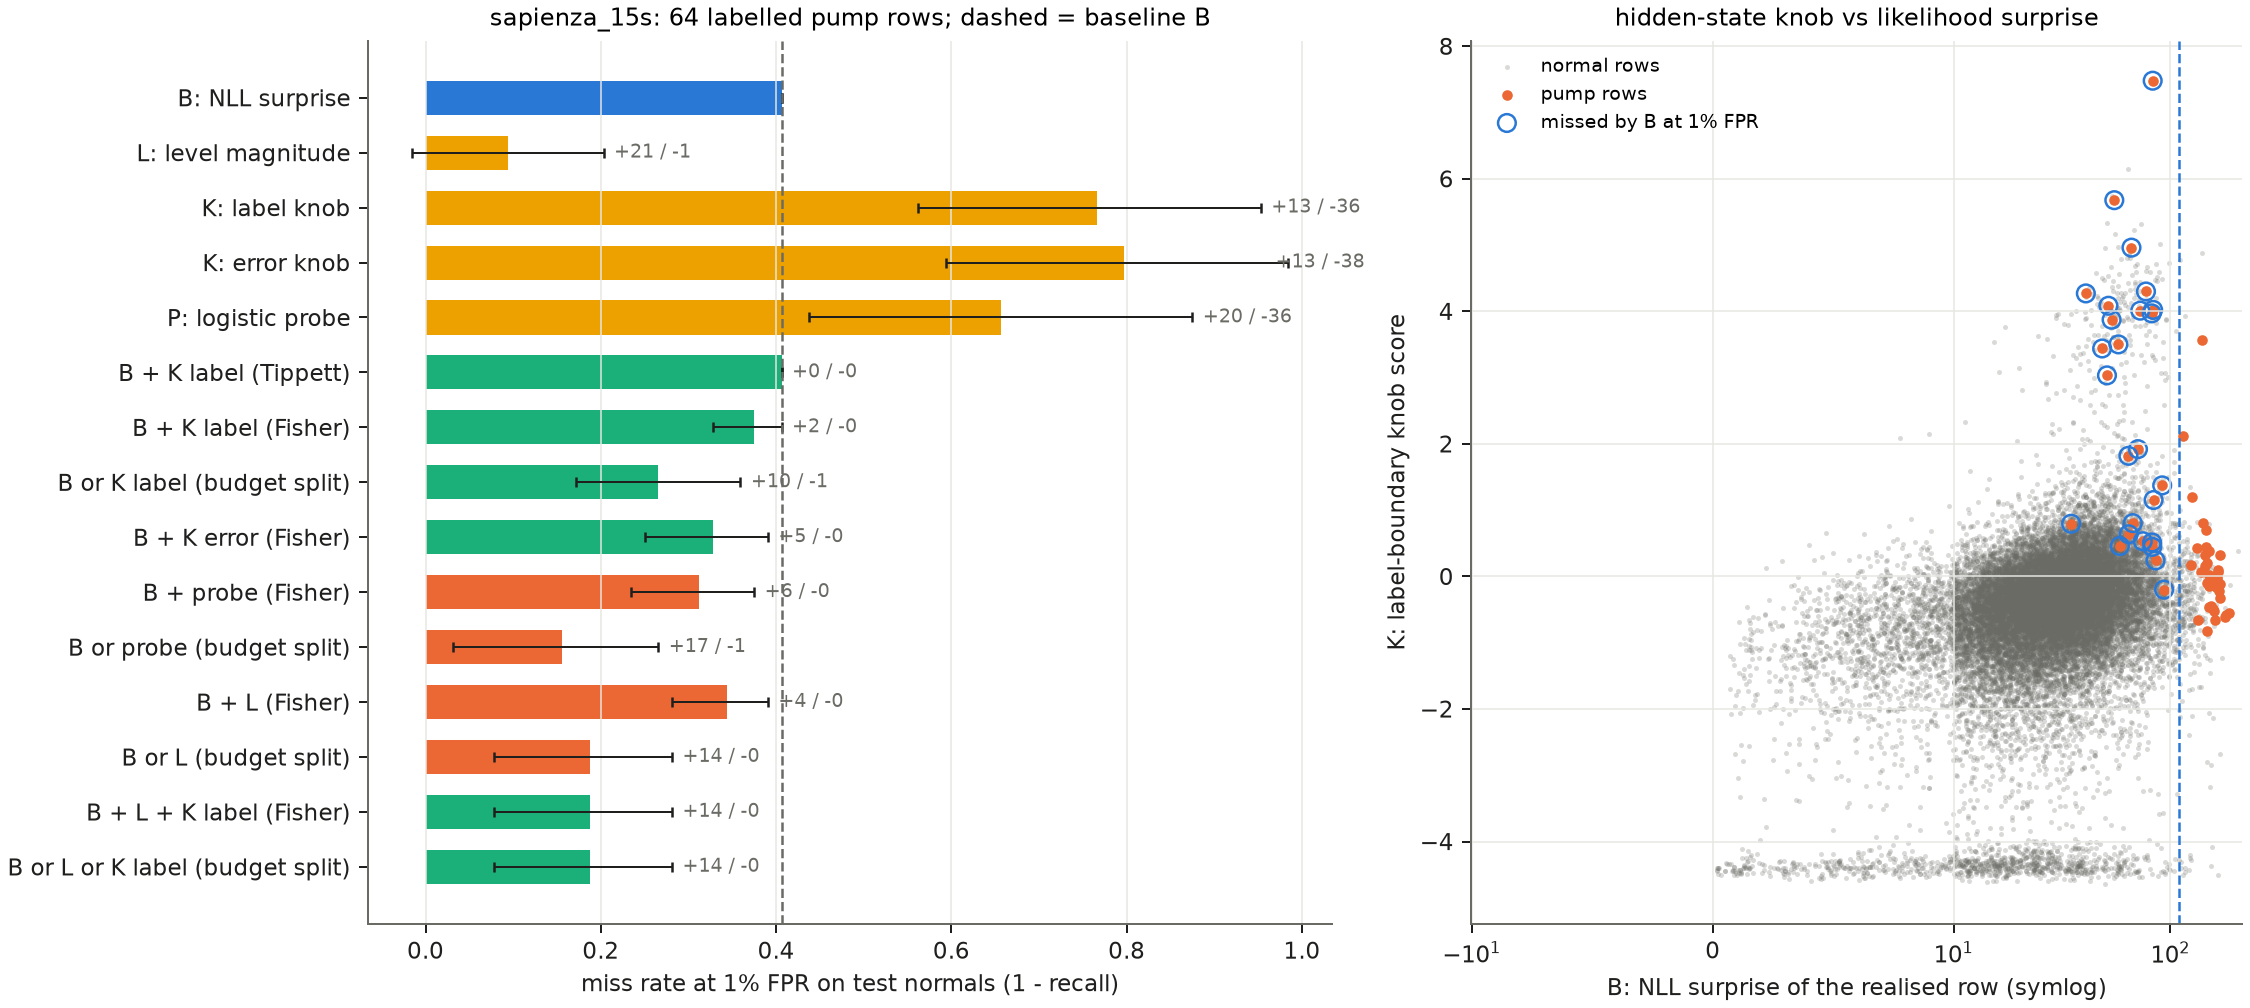

Source data for this figure (header and first rows):
arm, ap, auroc, fpr, recall_1pct_fpr, miss_rate_1pct_fpr, recall_subtle_relative, recall_subtle_intrinsic, recall_obvious_intrinsic, deploy_alarm_rate, deploy_recall, deploy_recall_subtle_intrinsic, recall_diff_vs_B, ci_low, ci_high, units, pumps_gained_vs_B, pumps_lost_vs_B, p_mcnemar
B_nll_surprise, 0.308, 0.9609, 0.01001, 0.5938, 0.4062, 0.0, 0.3438, 0.8438, 0.1011, 0.8594, 0.8438, 0.0, 0.0, 0.0, 64, 0, 0, 1.0
L_level_magnitude, 0.5371, 0.9959, 0.009843, 0.9062, 0.09375, 0.8077, 0.8125, 1.0, 0.01639, 0.9688, 0.9375, 0.3125, 0.2031, 0.4219, 64, 21, 1, 1.0967254638671875e-05
K_error_knob, 0.05088, 0.8198, 0.01001, 0.2031, 0.7969, 0.5, 0.2812, 0.125, 0.01543, 0.3281, 0.4688, -0.3906, -0.5781, -0.1875, 64, 13, 38, 0.000621
K_label_knob, 0.05331, 0.8055, 0.01001, 0.2344, 0.7656, 0.5, 0.25, 0.2188, 0.01114, 0.2656, 0.3125, -0.3594, -0.5469, -0.1562, 64, 13, 36, 0.001403
P_label_logistic, 0.09673, 0.8562, 0.01001, 0.3438, 0.6562, 0.7692, 0.5, 0.1875, 0.01255, 0.3594, 0.5, -0.25, -0.4688, -0.03125, 64, 20, 36, 0.04405
P_label_cnn, 0.09473, 0.8062, 0.01001, 0.3125, 0.6875, 0.7692, 0.4688, 0.1562, 0.0131, 0.3125, 0.4688, -0.2812, -0.5, -0.0625, 64, 20, 38, 0.02475
B+K_label [tippett], 0.3109, 0.9764, 0.01001, 0.5938, 0.4062, 0.0, 0.3438, 0.8438, 0.09731, 0.9688, 0.9375, 0.0, 0.0, 0.0, 64, 0, 0, 1.0
B+K_label [fisher], 0.3664, 0.9844, 0.01001, 0.625, 0.375, 0.07692, 0.4062, 0.8438, 0.07303, 0.9688, 0.9375, 0.03125, 0.0, 0.07812, 64, 2, 0, 0.5
B+K_error [tippett], 0.3192, 0.9819, 0.01001, 0.5938, 0.4062, 0.0, 0.3438, 0.8438, 0.1014, 0.9844, 0.9688, 0.0, 0.0, 0.0, 64, 0, 0, 1.0
B+K_error [fisher], 0.3849, 0.9883, 0.01001, 0.6719, 0.3281, 0.1923, 0.5, 0.8438, 0.07387, 0.9688, 0.9375, 0.07812, 0.01562, 0.1562, 64, 5, 0, 0.0625
B+P_logistic [tippett], 0.3214, 0.9827, 0.01001, 0.6094, 0.3906, 0.03846, 0.3438, 0.875, 0.1004, 0.9688, 0.9375, 0.01562, 0.0, 0.04688, 64, 1, 0, 1.0
B+P_logistic [fisher], 0.3827, 0.9896, 0.01001, 0.6875, 0.3125, 0.2308, 0.4688, 0.9062, 0.07854, 0.9844, 0.9688, 0.09375, 0.03125, 0.1719, 64, 6, 0, 0.03125
B+P_cnn [tippett], 0.3189, 0.984, 0.01001, 0.5938, 0.4062, 0.0, 0.3438, 0.8438, 0.1004, 0.9844, 0.9688, 0.0, 0.0, 0.0, 64, 0, 0, 1.0
B+P_cnn [fisher], 0.3645, 0.9904, 0.01001, 0.6875, 0.3125, 0.2308, 0.5, 0.875, 0.07995, 1.0, 1.0, 0.09375, 0.03125, 0.1719, 64, 6, 0, 0.03125
L+K_label [tippett], 0.5101, 0.9932, 0.009635, 0.8125, 0.1875, 0.6538, 0.625, 1.0, 0.01343, 0.8906, 0.7812, 0.2188, 0.09375, 0.3438, 64, 17, 3, 0.002577
L+K_label [fisher], 0.5423, 0.9956, 0.01001, 0.8594, 0.1406, 0.8846, 0.7188, 1.0, 0.01506, 0.9219, 0.8438, 0.2656, 0.125, 0.4062, 64, 23, 6, 0.002316
B+L [tippett], 0.3131, 0.9791, 0.01001, 0.5938, 0.4062, 0.0, 0.3438, 0.8438, 0.1044, 0.9844, 0.9688, 0.0, 0.0, 0.0, 64, 0, 0, 1.0
B+L [fisher], 0.5664, 0.9885, 0.01001, 0.6562, 0.3438, 0.1538, 0.4375, 0.875, 0.08488, 0.9844, 0.9688, 0.0625, 0.01562, 0.125, 64, 4, 0, 0.125
B+L+K_label [tippett], 0.3131, 0.9789, 0.01001, 0.5938, 0.4062, 0.0, 0.3438, 0.8438, 0.08125, 0.9375, 0.875, 0.0, 0.0, 0.0, 64, 0, 0, 1.0
B+L+K_label [fisher], 0.614, 0.994, 0.01001, 0.8125, 0.1875, 0.5385, 0.6562, 0.9688, 0.06515, 0.9844, 0.9688, 0.2188, 0.125, 0.3281, 64, 14, 0, 0.0001221
B+K_label [or@a/2], , , 0.009968, 0.7344, 0.2656, 0.3846, 0.5312, 0.9375, 0.009968, 0.7344, 0.5312, 0.1406, 0.04688, 0.2344, 64, 10, 1, 0.01172
B+K_error [or@a/2], , , 0.01001, 0.7344, 0.2656, 0.3846, 0.5625, 0.9062, 0.01001, 0.7344, 0.5625, 0.1406, 0.04688, 0.2344, 64, 10, 1, 0.01172
B+P_logistic [or@a/2], , , 0.01001, 0.8438, 0.1562, 0.6538, 0.7188, 0.9688, 0.01001, 0.8438, 0.7188, 0.25, 0.1406, 0.375, 64, 17, 1, 0.000145
B+P_cnn [or@a/2], , , 0.01001, 0.8438, 0.1562, 0.6538, 0.7188, 0.9688, 0.01001, 0.8438, 0.7188, 0.25, 0.1406, 0.3594, 64, 17, 1, 0.000145
L+K_label [or@a/2], , , 0.009927, 0.8438, 0.1562, 0.6538, 0.6875, 1.0, 0.009927, 0.8438, 0.6875, 0.25, 0.1406, 0.3594, 64, 17, 1, 0.000145
B+L [or@a/2], , , 0.009676, 0.8125, 0.1875, 0.5385, 0.625, 1.0, 0.009676, 0.8125, 0.625, 0.2188, 0.125, 0.3281, 64, 14, 0, 0.0001221
B+L+K_label [or@a/3], , , 0.009676, 0.8125, 0.1875, 0.5385, 0.625, 1.0, 0.009676, 0.8125, 0.625, 0.2188, 0.125, 0.3281, 64, 14, 0, 0.0001221
